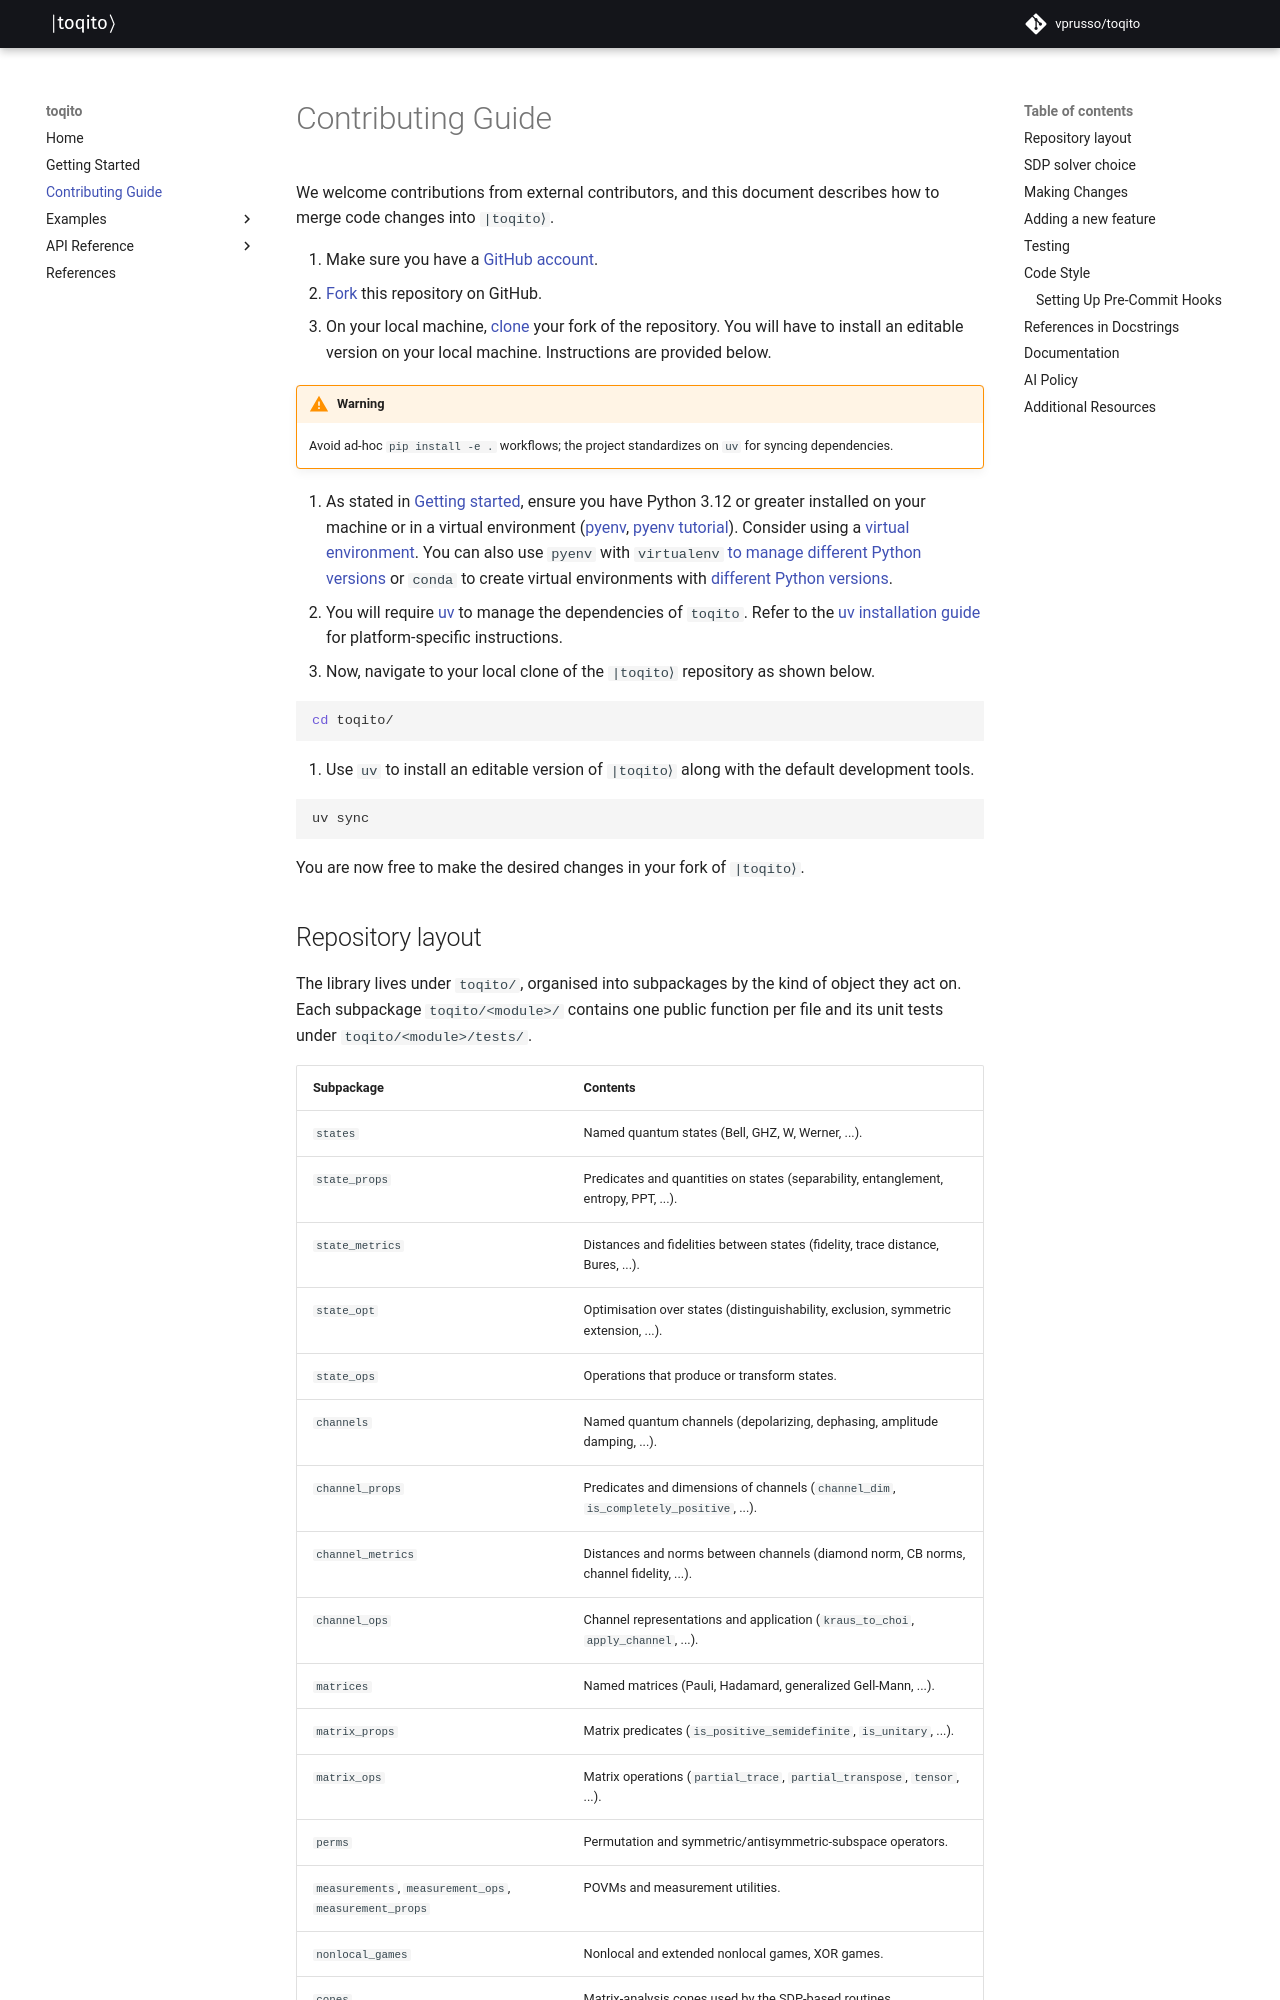

repository: vprusso/toqito · page: dev/contributing-guide/index.html · generator: mkdocs

# Contributing Guide

We welcome contributions from external contributors, and this document
describes how to merge code changes into `|toqito⟩`.

1.  Make sure you have a [GitHub
    account](https://github.com/signup/free).
2.  [Fork](https://help.github.com/articles/fork-a-repo/) this
    repository on GitHub.
3.  On your local machine,
    [clone](https://help.github.com/articles/cloning-a-repository/) your
    fork of the repository. You will have to install an editable version
    on your local machine. Instructions are provided below.

!!! warning
    Avoid ad-hoc `pip install -e .` workflows; the project standardizes on
    `uv` for syncing dependencies.

4.  As stated in [Getting started](./getting-started.md), ensure you have Python 3.12 or greater installed on
    your machine or in a virtual environment
    ([pyenv](https://github.com/pyenv/pyenv), [pyenv
    tutorial](https://realpython.com/intro-to-pyenv/)). Consider using a
    [virtual environment](https://docs.python.org/3/tutorial/venv.html).
    You can also use `pyenv` with `virtualenv` [to manage different
    Python versions](https://github.com/pyenv/pyenv-virtualenv) or
    `conda` to create virtual environments with [different Python
    versions](https://conda.io/projects/conda/en/latest/user-guide/tasks/manage-environments.html#managing-environments).
5.  You will require [uv](https://docs.astral.sh/uv/) to manage the
    dependencies of `toqito`. Refer to the [uv installation
    guide](https://docs.astral.sh/uv/getting-started/installation/) for
    platform-specific instructions.
6.  Now, navigate to your local clone of the `|toqito⟩` repository as
    shown below.

``` bash
cd toqito/
```

7.  Use `uv` to install an editable version of `|toqito⟩` along with
    the default development tools.

``` bash
uv sync
```

You are now free to make the desired changes in your fork of `|toqito⟩`.
